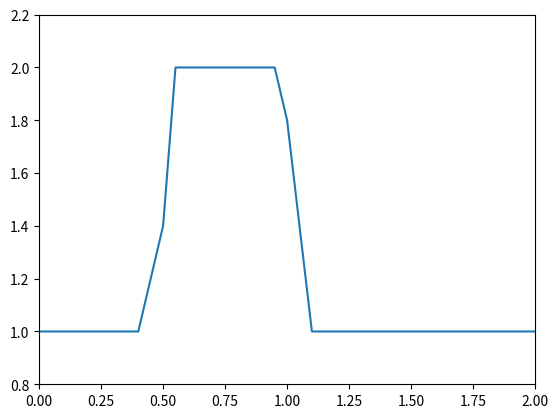
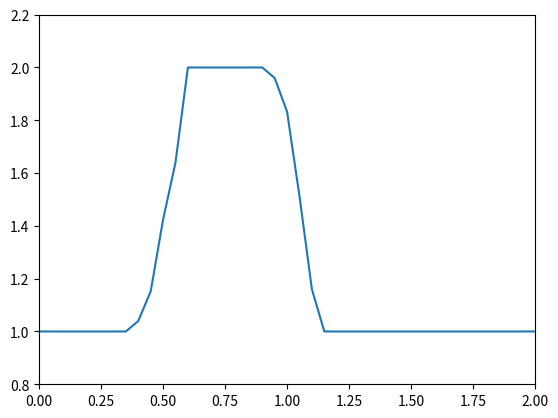
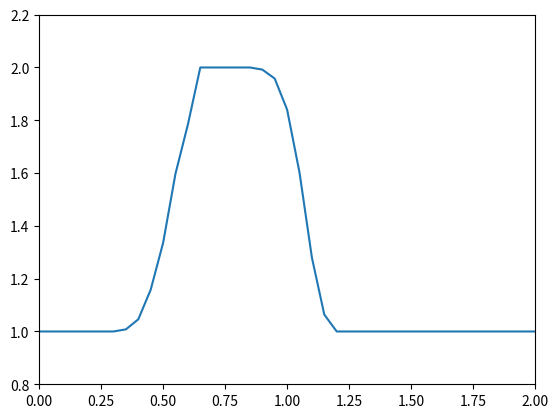
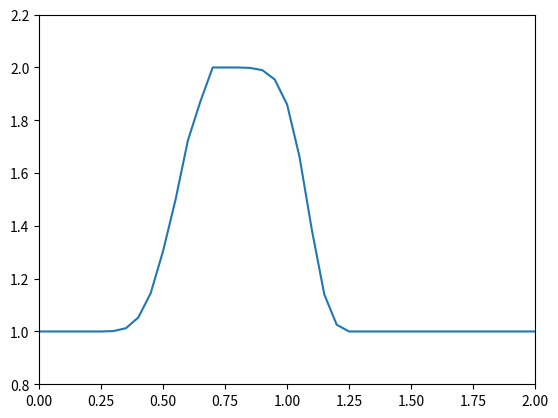
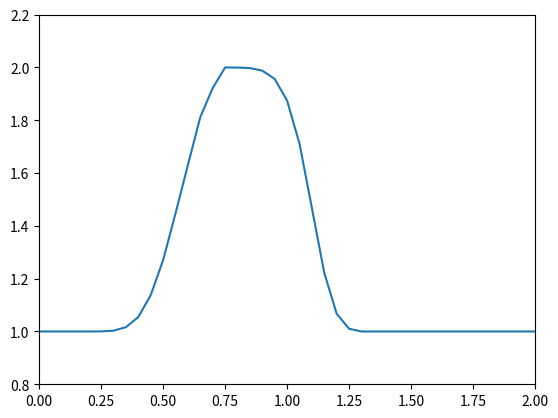
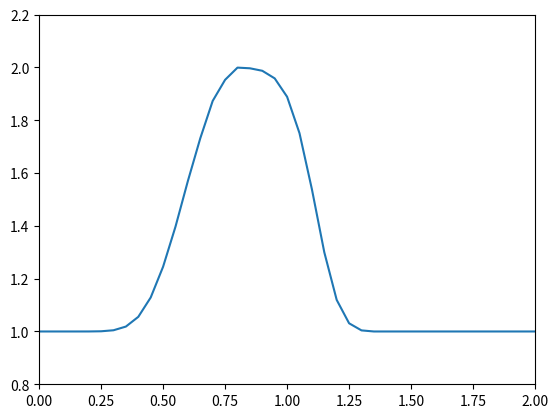
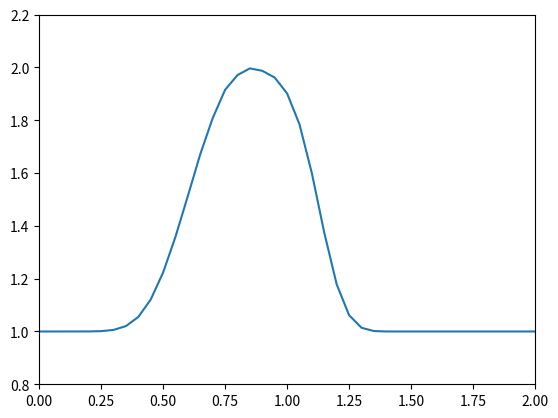
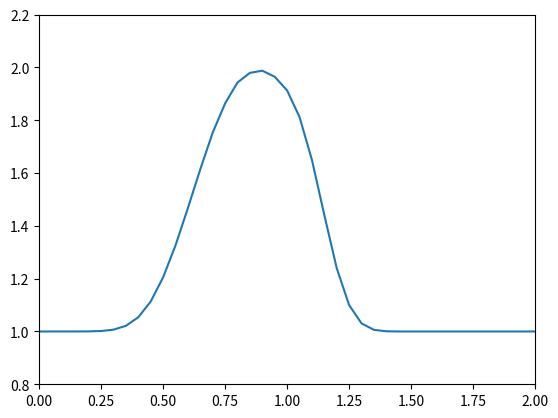
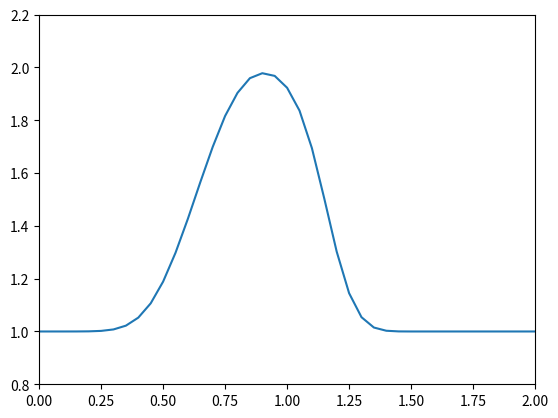
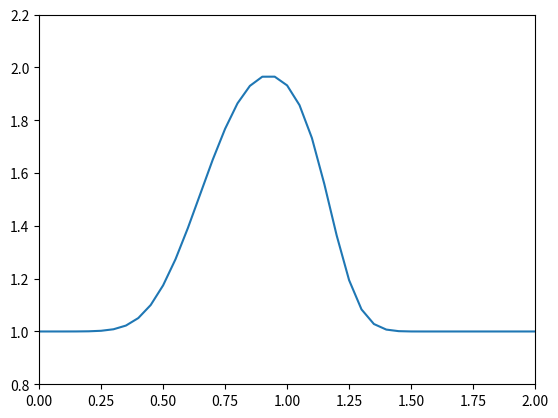
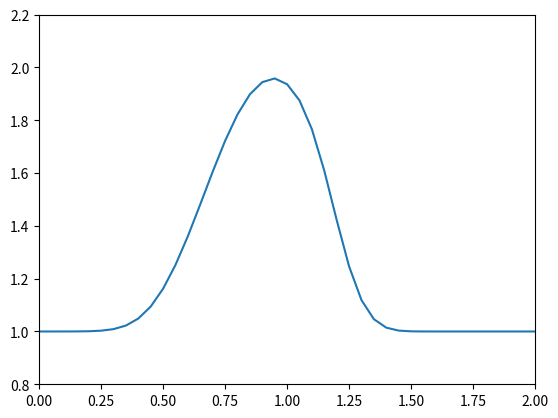
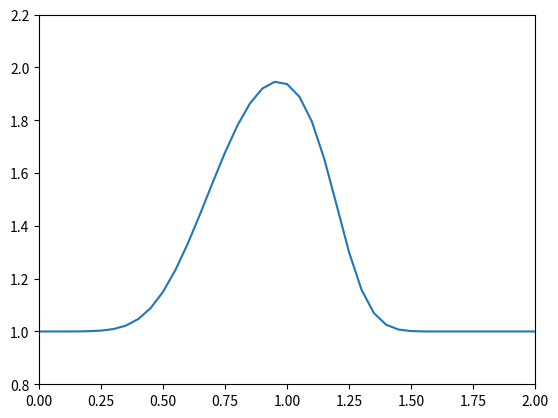
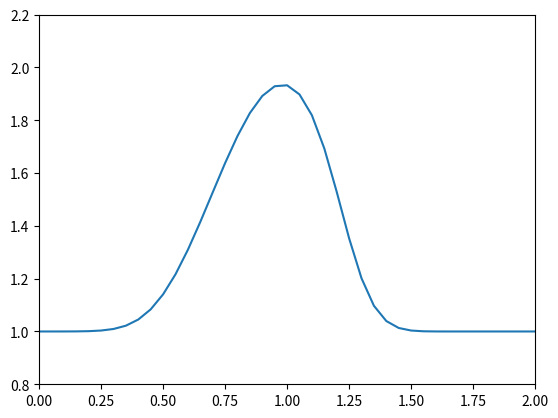
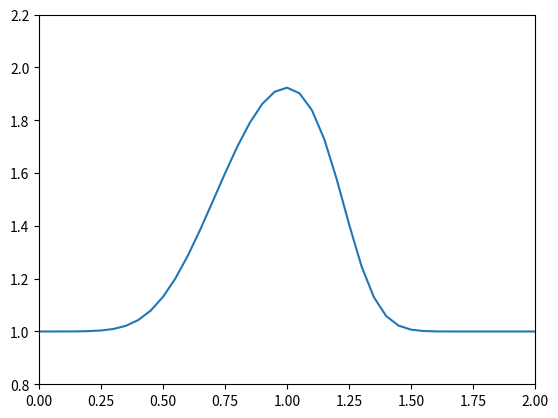
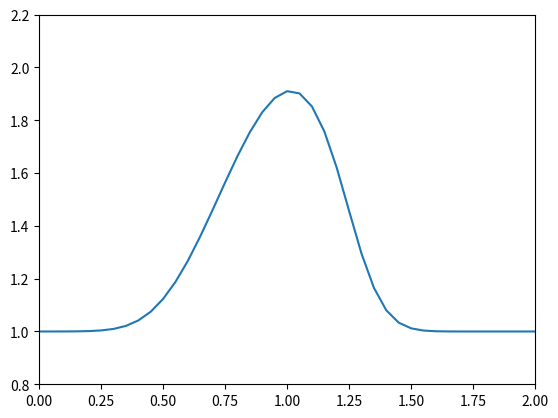
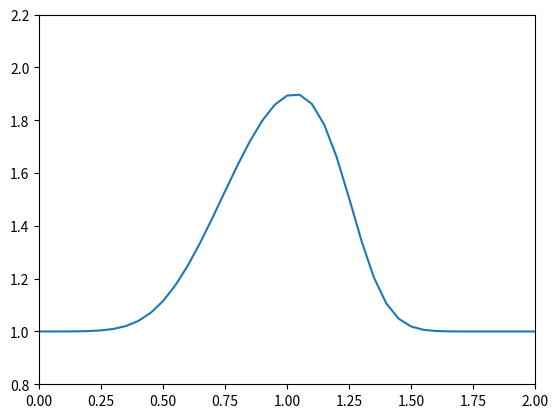

Recreate these plots in Python, in order.
import numpy as np
import matplotlib.pyplot as plt

nx = 41
dx = 2 / (nx-1)
nt = 50
dt = .01
nu = .05

u = np.ones(nx)
u[int(.5 / dx):int(1 / dx + 1)] = 2
for n in range(nt):
    un = u.copy()
    for i in range(1, nx - 1):
        u[i] = un[i] - un[i] * dt / dx *(un[i] - un[i-1])\
                     + nu * dt / dx**2 * (un[i+1] - 2 * un[i] + un[i-1])
    plt.plot(np.linspace(0, 2, nx), u)
    plt.axis([0, 2, 0.8, 2.2])
    plt.pause(.01)
    plt.clf()
plt.show()
